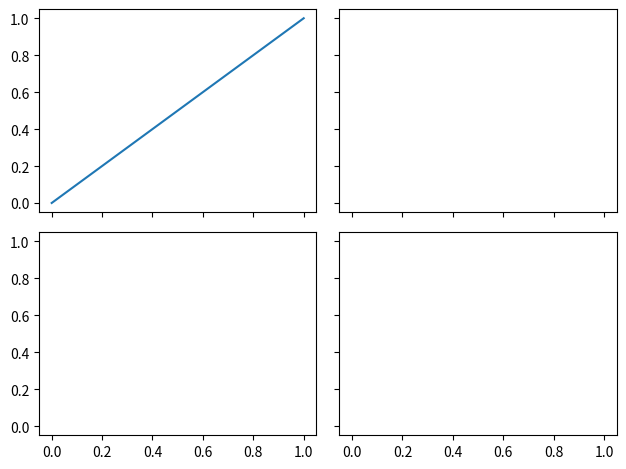

Generate this figure with matplotlib:
# -*-coding:utf-8-*-
import matplotlib.pyplot as plt

# f指返回的figure，对figure的设置，直接修改f即可
f, ((ax11, ax22), (ax33, ax44)) = plt.subplots(2, 2, sharex=True, sharey=True)
ax11.plot([0, 1], [0, 1])

plt.tight_layout()
plt.show()